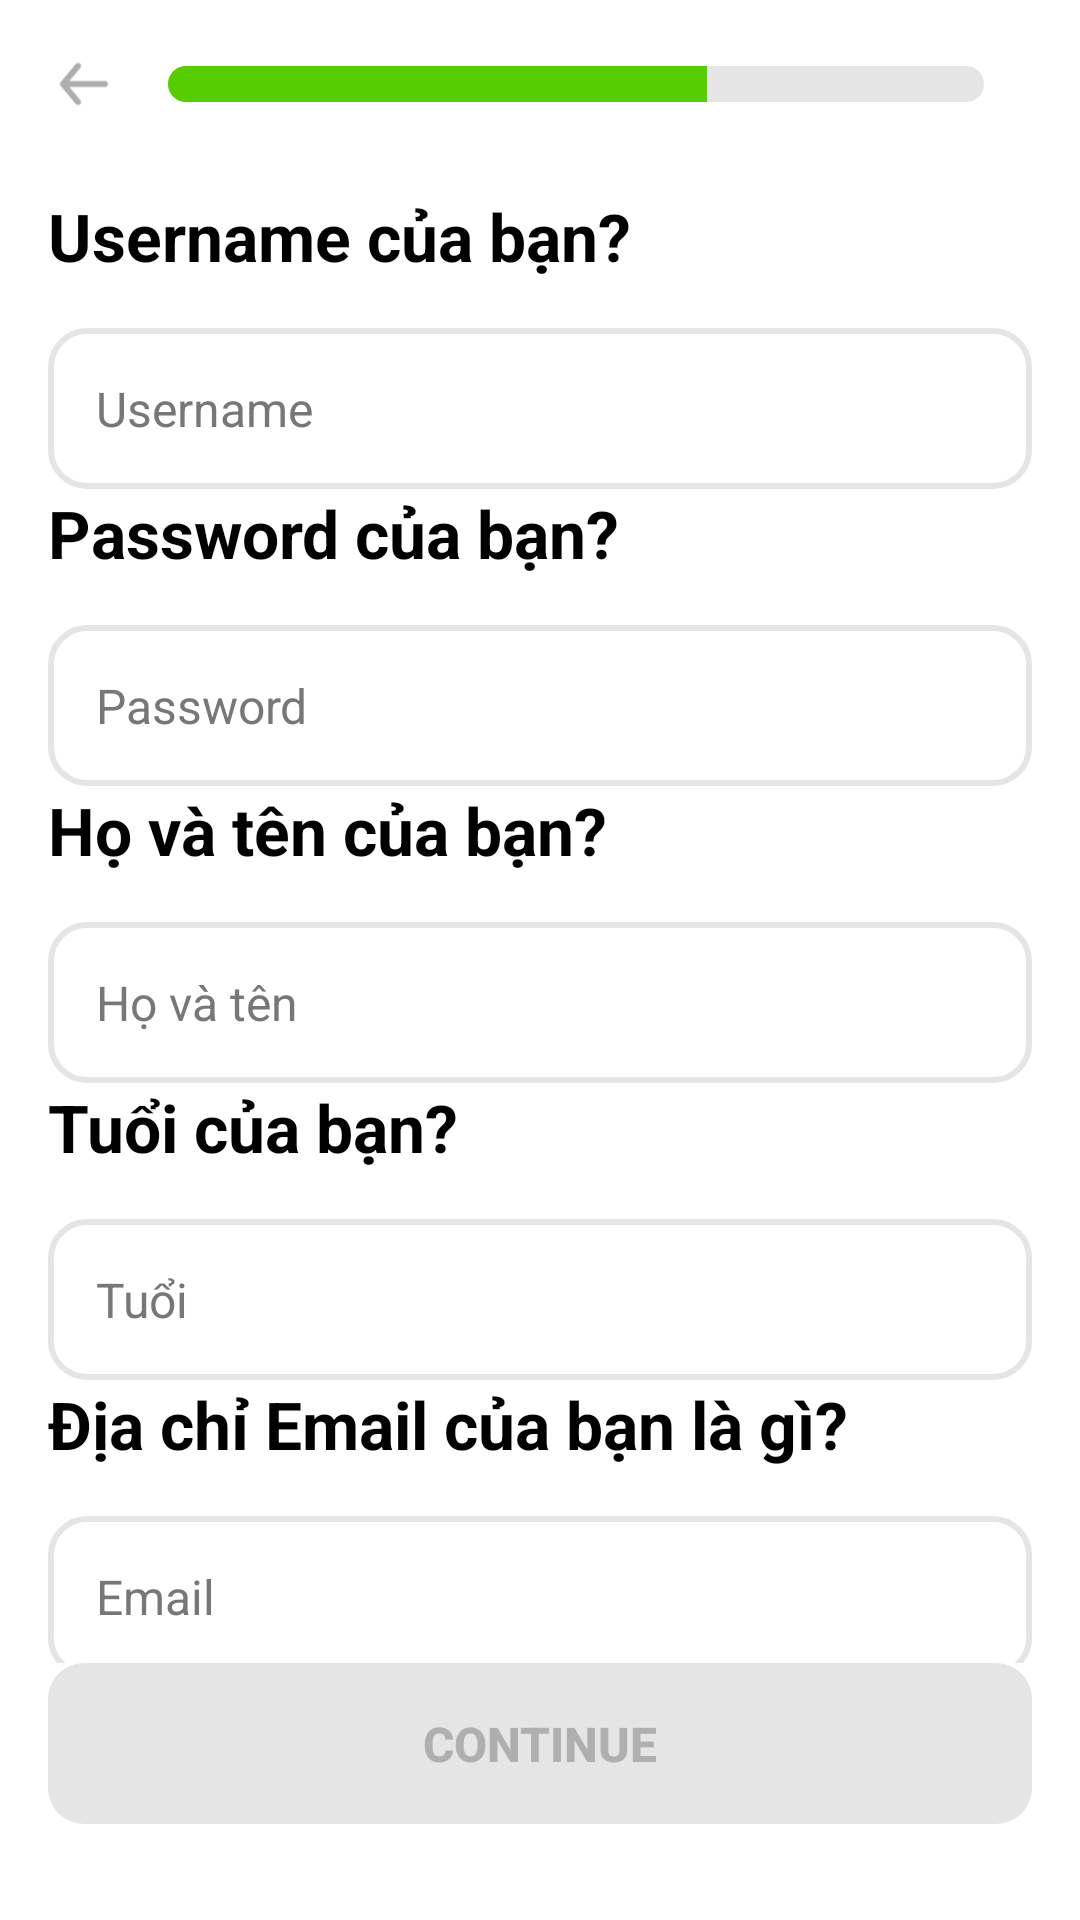

Reconstruct the res/layout file that produces this screen, plus the resources it refers to.
<!-- AndroidManifest.xml: application theme Theme.LearningApp -->
<!-- res/layout/activity_registration.xml -->
<?xml version="1.0" encoding="utf-8"?>
<RelativeLayout xmlns:android="http://schemas.android.com/apk/res/android"
    xmlns:tools="http://schemas.android.com/tools"
    android:layout_width="match_parent"
    android:layout_height="match_parent"
    android:background="@android:color/white" android:padding="16dp"
    tools:context=".RegistrationActivity">

    <LinearLayout
        android:id="@+id/topBar"
        android:layout_width="match_parent"
        android:layout_height="wrap_content"
        android:gravity="center_vertical"
        android:orientation="horizontal">

        <ImageView
            android:id="@+id/ivBack"
            android:layout_width="24dp"
            android:layout_height="24dp"
            android:src="@drawable/ic_back_arrow" />

        <ProgressBar
            android:id="@+id/progressBar"
            style="?android:attr/progressBarStyleHorizontal"
            android:layout_width="0dp"
            android:layout_height="12dp"
            android:layout_marginStart="16dp"
            android:layout_marginEnd="16dp"
            android:layout_weight="1"
            android:max="100"
            android:progress="66"
            android:progressDrawable="@drawable/custom_progress_bar" />
    </LinearLayout>

    <Button
        android:id="@+id/btnContinue"
        android:layout_width="match_parent"
        android:layout_height="wrap_content"
        android:layout_alignParentBottom="true"
        android:layout_marginBottom="16dp"
        android:background="@drawable/button_background_disabled"
        android:enabled="false"
        android:paddingTop="16dp"
        android:paddingBottom="16dp"
        android:text="CONTINUE"
        android:textColor="#AFAFAF"
        android:textSize="16sp"
        android:textStyle="bold" />

    <ScrollView
        android:layout_width="match_parent"
        android:layout_height="match_parent"
        android:layout_below="@id/topBar"
        android:layout_above="@id/btnContinue"
        android:layout_marginTop="24dp"
        android:scrollbars="none">

        <LinearLayout
            android:layout_width="match_parent"
            android:layout_height="wrap_content"
            android:orientation="vertical">

            <TextView
                style="@style/RegistrationLabel"
                android:text="Username của bạn?" />

            <RelativeLayout style="@style/InputContainer">
                <EditText
                    android:id="@+id/etUsername"
                    style="@style/RegistrationEditText"
                    android:hint="Username"
                    android:inputType="text" />
                <ImageView
                    android:id="@+id/iconUsernameError"
                    style="@style/RegistrationErrorIcon" />
            </RelativeLayout>

            <TextView
                android:id="@+id/tvUsernameError"
                style="@style/RegistrationErrorText"
                android:text="Username không hợp lệ!" />

            <TextView
                style="@style/RegistrationLabel"
                android:text="Password của bạn?" />
            <RelativeLayout style="@style/InputContainer">
                <EditText
                    android:id="@+id/etPassword"
                    style="@style/RegistrationEditText"
                    android:hint="Password"
                    android:inputType="textPassword" />
                <ImageView
                    android:id="@+id/iconPasswordError"
                    style="@style/RegistrationErrorIcon" />
            </RelativeLayout>
            <TextView
                android:id="@+id/tvPasswordError"
                style="@style/RegistrationErrorText"
                android:text="Password quá ngắn!" />

            <TextView
                style="@style/RegistrationLabel"
                android:text="Họ và tên của bạn?" />
            <RelativeLayout style="@style/InputContainer">
                <EditText
                    android:id="@+id/etFullName"
                    style="@style/RegistrationEditText"
                    android:hint="Họ và tên"
                    android:inputType="textPersonName" />
            </RelativeLayout>
            <TextView style="@style/RegistrationErrorText" />

            <TextView
                style="@style/RegistrationLabel"
                android:text="Tuổi của bạn?" />
            <RelativeLayout style="@style/InputContainer">
                <EditText
                    android:id="@+id/etAge"
                    style="@style/RegistrationEditText"
                    android:hint="Tuổi"
                    android:inputType="number" />
            </RelativeLayout>
            <TextView style="@style/RegistrationErrorText" />

            <TextView
                style="@style/RegistrationLabel"
                android:text="Địa chỉ Email của bạn là gì?" />
            <RelativeLayout style="@style/InputContainer">
                <EditText
                    android:id="@+id/etEmail"
                    style="@style/RegistrationEditText"
                    android:hint="Email"
                    android:inputType="textEmailAddress" />
                <ImageView
                    android:id="@+id/iconEmailError"
                    style="@style/RegistrationErrorIcon" />
            </RelativeLayout>
            <TextView
                android:id="@+id/tvEmailError"
                style="@style/RegistrationErrorText"
                android:text="Email không hợp lệ!" />

        </LinearLayout>
    </ScrollView>
</RelativeLayout>
<!-- resources referenced by this layout -->
<resources>
  <!-- drawable button_background_disabled (drawable) -->
  <?xml version="1.0" encoding="utf-8"?>
  <shape xmlns:android="http://schemas.android.com/apk/res/android"
      android:shape="rectangle">
      <solid android:color="@color/duo_border_grey" />
      <corners android:radius="12dp" />
  </shape>
  <!-- drawable custom_progress_bar (drawable) -->
  <?xml version="1.0" encoding="utf-8"?>
  <layer-list xmlns:android="http://schemas.android.com/apk/res/android">
  
      <item android:id="@android:id/background">
          <shape android:shape="rectangle">
              <solid android:color="@color/duo_border_grey" />
              <corners android:radius="10dp" />
          </shape>
      </item>
  
      <item android:id="@android:id/progress">
          <clip>
              <shape android:shape="rectangle">
                  <solid android:color="@color/duo_green" />
                  <corners android:radius="10dp" />
              </shape>
          </clip>
      </item>
  </layer-list>
  <!-- drawable ic_back_arrow: png bitmap (drawable, 430 bytes) -->
  <style name="InputContainer">
          <item name="android:layout_width">match_parent</item>
          <item name="android:layout_height">wrap_content</item>
      </style>
  <style name="RegistrationEditText">
          <item name="android:layout_width">match_parent</item>
          <item name="android:layout_height">wrap_content</item>
          <item name="android:background">@drawable/edit_text_background_light</item>
          <item name="android:padding">16dp</item>
          <item name="android:textColor">@color/black</item> <item name="android:textColorHint">@color/duo_grey</item> <item name="android:textSize">16sp</item>
      </style>
  <style name="RegistrationErrorIcon">
          <item name="android:layout_width">24dp</item>
          <item name="android:layout_height">24dp</item>
          <item name="android:layout_alignParentEnd">true</item>
          <item name="android:layout_centerVertical">true</item>
          <item name="android:layout_marginEnd">16dp</item>
          <item name="android:src">@drawable/ic_error_warning</item>
          <item name="android:visibility">gone</item> </style>
  <style name="RegistrationErrorText">
          <item name="android:layout_width">wrap_content</item>
          <item name="android:layout_height">wrap_content</item>
          <item name="android:textColor">@color/reg_error_red</item> <item name="android:textSize">14sp</item>
          <item name="android:layout_marginTop">8dp</item>
          <item name="android:layout_marginBottom">16dp</item>
          <item name="android:visibility">gone</item> </style>
  <style name="RegistrationLabel">
          <item name="android:layout_width">wrap_content</item>
          <item name="android:layout_height">wrap_content</item>
          <item name="android:textColor">@color/black</item> <item name="android:textSize">22sp</item>
          <item name="android:textStyle">bold</item>
          <item name="android:layout_marginBottom">16dp</item>
      </style>
  <style name="Theme.LearningApp" parent="Base.Theme.LearningApp" />
  <color name="duo_border_grey">#E5E5E5</color>
  <color name="duo_green">#58CC02</color>
  <!-- drawable edit_text_background_light (drawable) -->
  <?xml version="1.0" encoding="utf-8"?>
  <shape xmlns:android="http://schemas.android.com/apk/res/android"
      android:shape="rectangle">
      <solid android:color="@android:color/white" />
      <corners android:radius="12dp" />
      <stroke android:width="2dp" android:color="@color/duo_border_grey" />
  </shape>
  <color name="black">#FF000000</color>
  <color name="duo_grey">#777777</color>
  <!-- drawable ic_error_warning: png bitmap (drawable, 811 bytes) -->
  <color name="reg_error_red">#FF4B4B</color>
  <style name="Base.Theme.LearningApp" parent="Theme.Material3.DayNight.NoActionBar">
          
          
      </style>
</resources>
